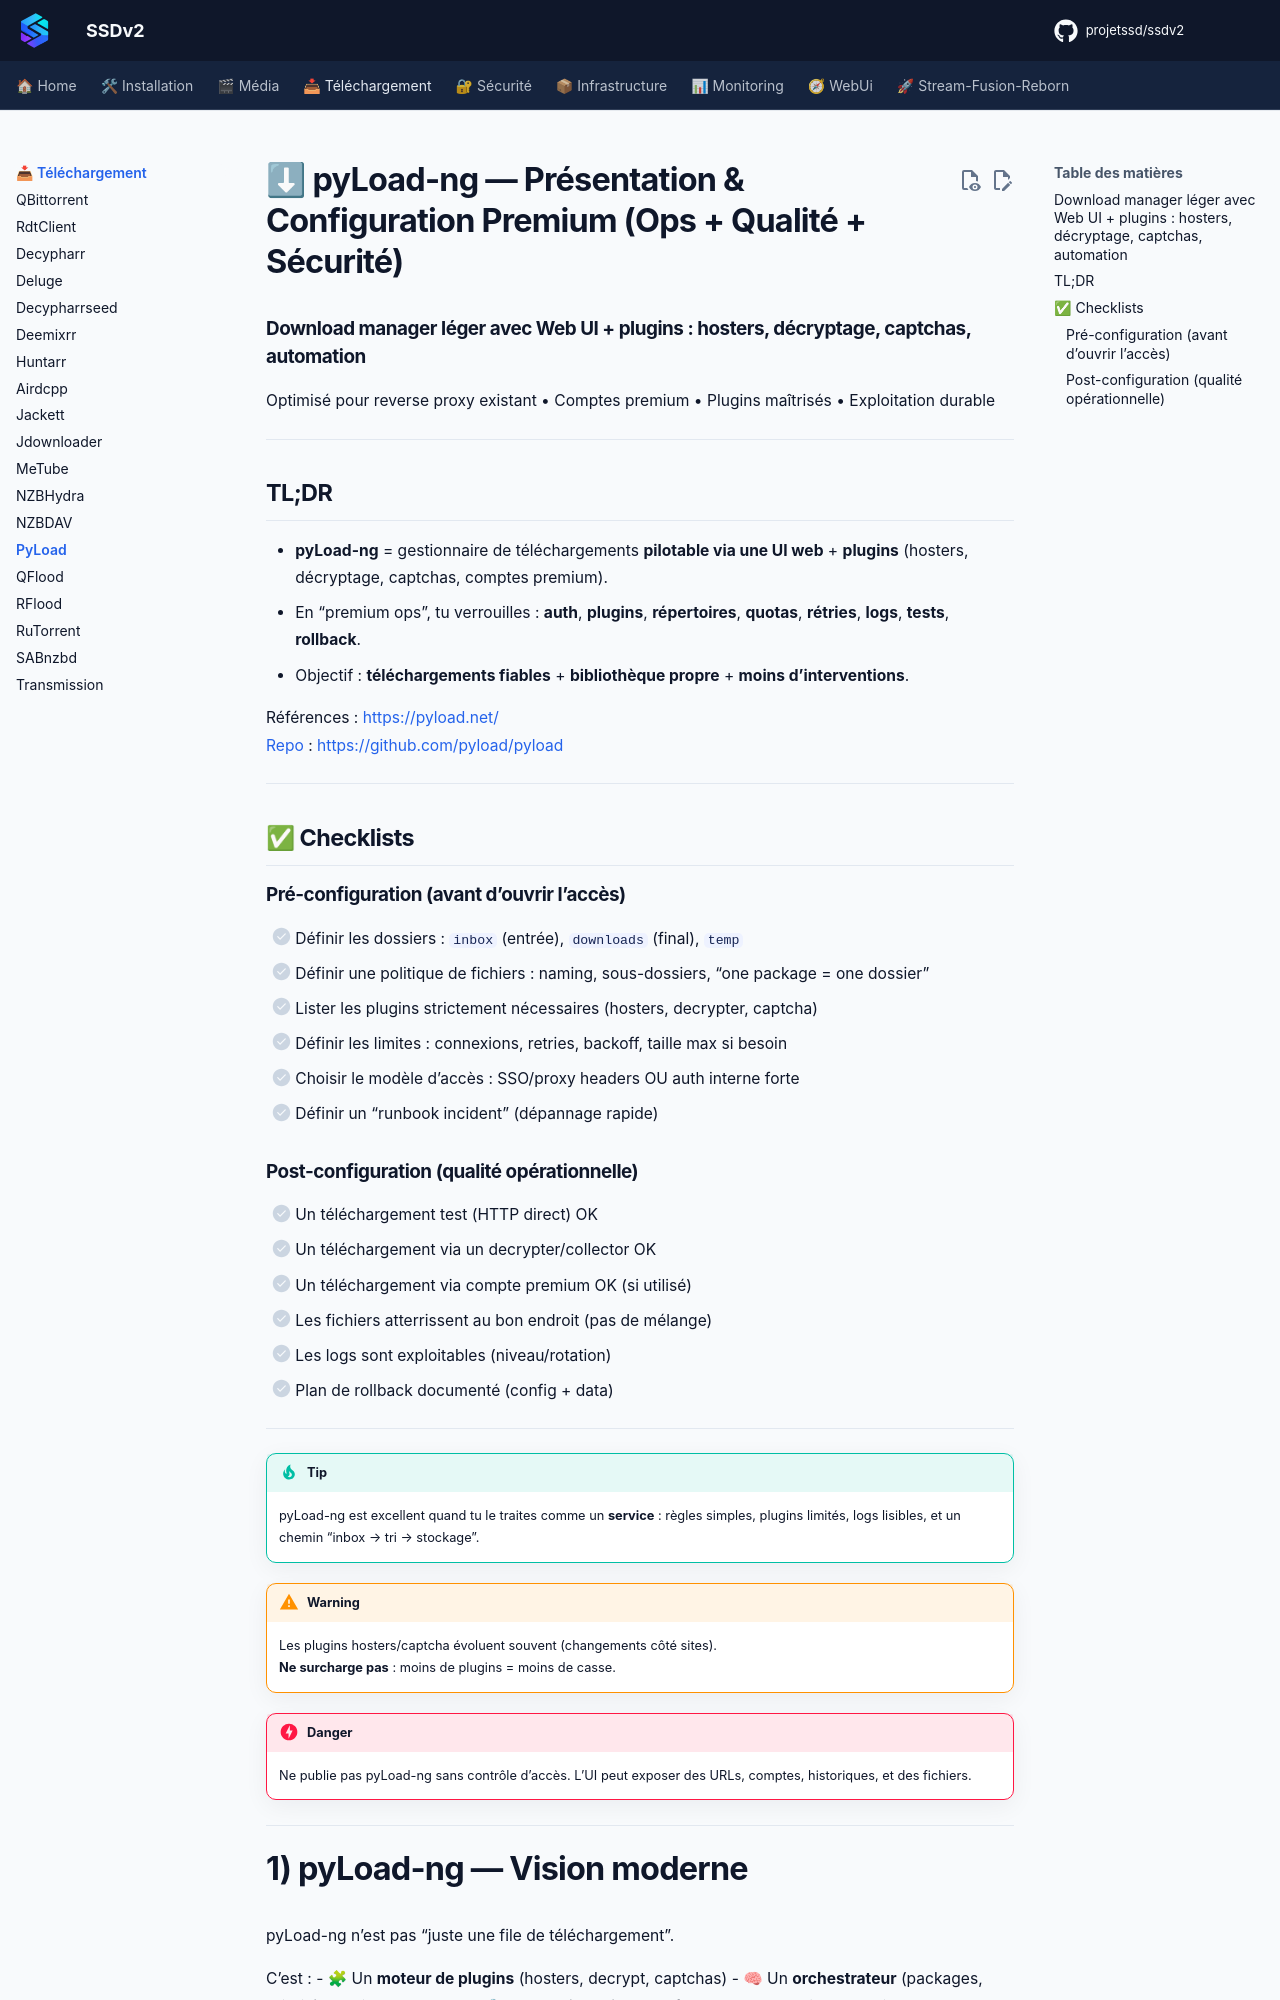

repository: projetssd/ssdv2_docs · page: applications/telechargement/pyload/index.html · generator: mkdocs

# ⬇ pyLoad-ng — Présentation & Configuration Premium (Ops + Qualité + Sécurité)

### Download manager léger avec Web UI + plugins : hosters, décryptage, captchas, automation
Optimisé pour reverse proxy existant • Comptes premium • Plugins maîtrisés • Exploitation durable

---

## TL;DR

- **pyLoad-ng** = gestionnaire de téléchargements **pilotable via une UI web** + **plugins** (hosters, décryptage, captchas, comptes premium).
- En “premium ops”, tu verrouilles : **auth**, **plugins**, **répertoires**, **quotas**, **rétries**, **logs**, **tests**, **rollback**.
- Objectif : **téléchargements fiables** + **bibliothèque propre** + **moins d’interventions**.

Références : https://pyload.net/  
Repo : https://github.com/pyload/pyload

---

## ✅ Checklists

### Pré-configuration (avant d’ouvrir l’accès)
- [ ] Définir les dossiers : `inbox` (entrée), `downloads` (final), `temp`
- [ ] Définir une politique de fichiers : naming, sous-dossiers, “one package = one dossier”
- [ ] Lister les plugins strictement nécessaires (hosters, decrypter, captcha)
- [ ] Définir les limites : connexions, retries, backoff, taille max si besoin
- [ ] Choisir le modèle d’accès : SSO/proxy headers OU auth interne forte
- [ ] Définir un “runbook incident” (dépannage rapide)

### Post-configuration (qualité opérationnelle)
- [ ] Un téléchargement test (HTTP direct) OK
- [ ] Un téléchargement via un decrypter/collector OK
- [ ] Un téléchargement via compte premium OK (si utilisé)
- [ ] Les fichiers atterrissent au bon endroit (pas de mélange)
- [ ] Les logs sont exploitables (niveau/rotation)
- [ ] Plan de rollback documenté (config + data)

---

> [!TIP]
> pyLoad-ng est excellent quand tu le traites comme un **service** : règles simples, plugins limités, logs lisibles, et un chemin “inbox → tri → stockage”.

> [!WARNING]
> Les plugins hosters/captcha évoluent souvent (changements côté sites).  
> **Ne surcharge pas** : moins de plugins = moins de casse.

> [!DANGER]
> Ne publie pas pyLoad-ng sans contrôle d’accès. L’UI peut exposer des URLs, comptes, historiques, et des fichiers.

---
